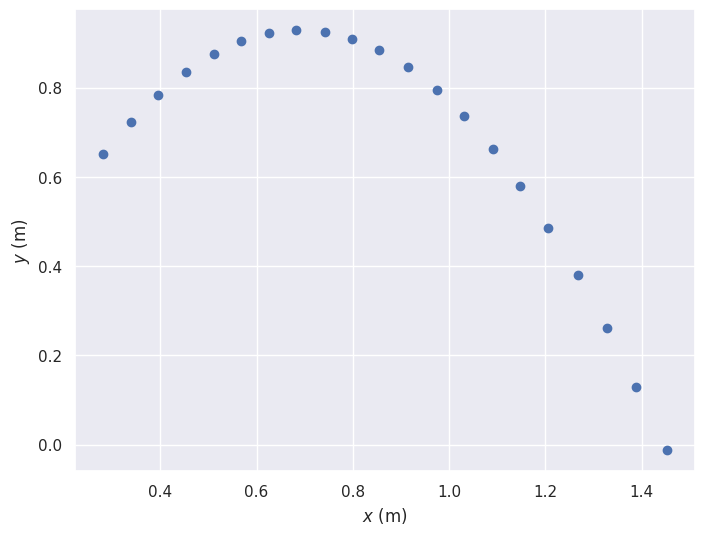
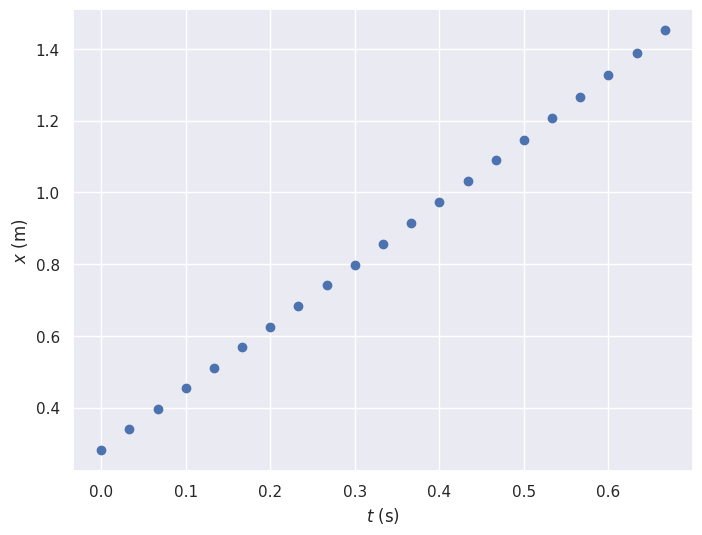
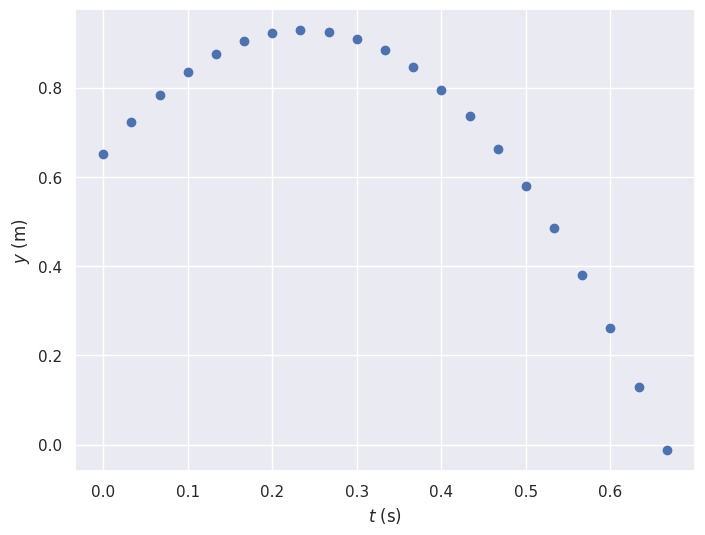
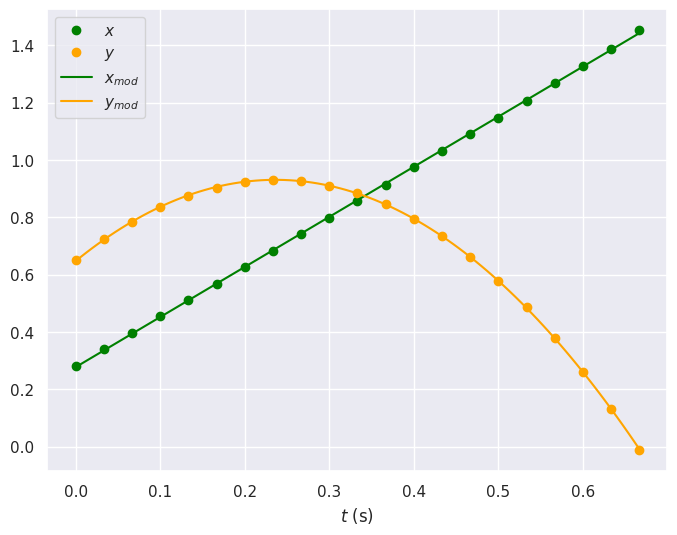
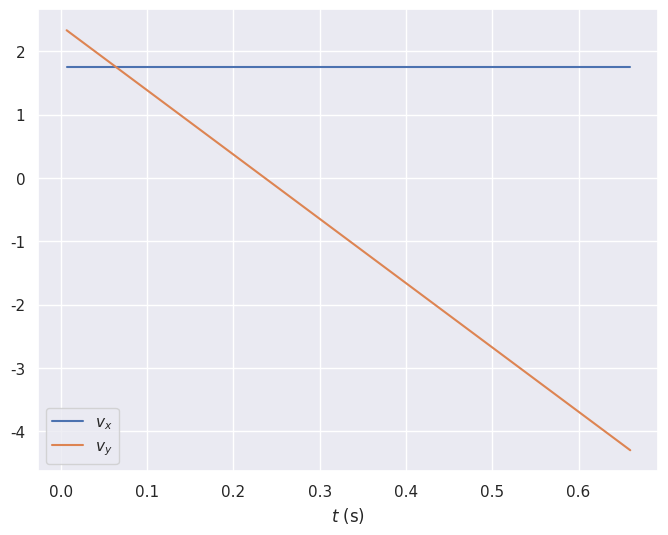
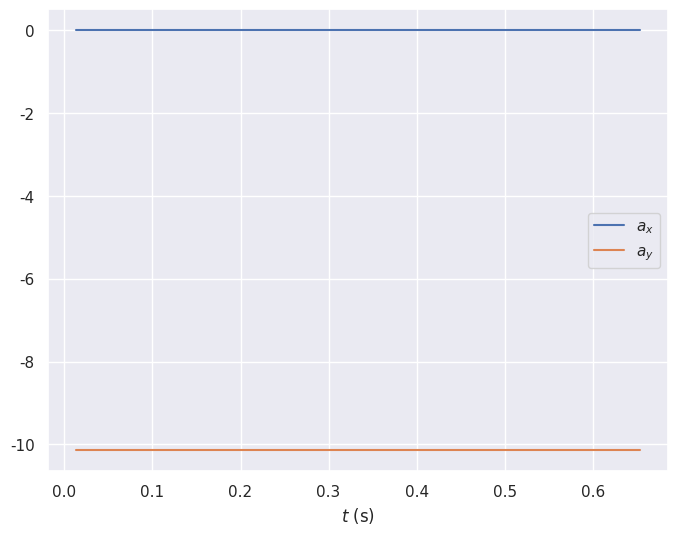
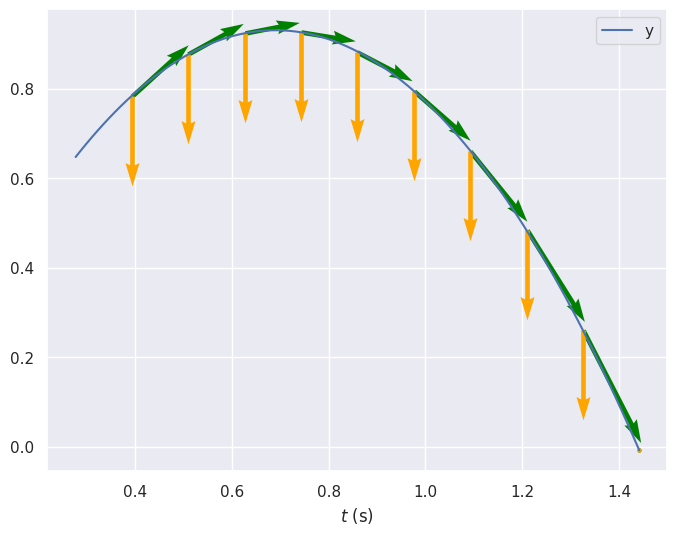

Reproduce these figures in Python, in order.
from matplotlib import pyplot as plt
import seaborn as sns
import numpy as np
from scipy.optimize import curve_fit

t = [ 0, 0.0333333, 0.0666666, 0.0999999, 0.133333, 0.166666, 0.2, 0.233333, 0.266666, 0.3, 0.333333, 0.366666, 0.4, 0.433333, 0.466666, 0.499999, 0.533333, 0.566666, 0.599999, 0.633333, 0.666666]
x = [0.281197, 0.340018, 0.395274, 0.454095, 0.511134, 0.568173, 0.625212, 0.68225, 0.741071, 0.79811, 0.855149, 0.91397, 0.974574, 1.03161, 1.09043, 1.14747, 1.20629, 1.2669, 1.3275, 1.3881, 1.45227]
y = [0.650325, 0.723406, 0.784009, 0.835701, 0.874915, 0.903434, 0.921259, 0.928389, 0.924824, 0.908782, 0.883827, 0.846395, 0.794704, 0.735883, 0.662802, 0.579026, 0.486338, 0.379391, 0.261748, 0.129846, -0.0127504]

sns.set()
plt.figure(figsize=(8, 6), dpi=100)
plt.plot(x, y, 'o')
plt.xlabel("$x$ (m)")
plt.ylabel("$y$ (m)")
plt.show()

sns.set()
plt.figure(figsize=(8, 6), dpi=100)
plt.plot(t, x, 'o')
plt.xlabel("$t$ (s)")
plt.ylabel("$x$ (m)")
plt.show()

sns.set()
plt.figure(figsize=(8, 6), dpi=100)
plt.plot(t, y, 'o')
plt.xlabel("$t$ (s)")
plt.ylabel("$y$ (m)")
plt.show()

# Nouvelles dates pour l'affichage des grandeurs modélisées
t_mod = np.linspace(min(t), max(t), 101)

# Fonction modèle pour le comportement de x en fonction de t
def modele_x(x, a, b):
    return a * x + b

# Fonction modèle pour le comportement de y en fonction de t
def modele_y(x, a, b, c):
    return a * x**2 + b * x + c

# Détermination des paramètres optimaux pour x en fonction de t
popt, pcov = curve_fit(modele_x, t, x)
a_xmod = popt[0]
b_xmod = popt[1]

# Détermination des paramètres optimaux pour y en fonction de t
popt, pcov = curve_fit(modele_y, t, y)
a_ymod = popt[0]
b_ymod = popt[1]
c_ymod = popt[2]

# Valeurs de x modélisées
x_mod = modele_x(t_mod, a_xmod, b_xmod)

# Valeurs de y modélisées
y_mod = modele_y(t_mod, a_ymod, b_ymod, c_ymod)

sns.set()
plt.figure(figsize=(8, 6), dpi=100)
plt.plot(t, x, 'o', label="$x$", color="green")
plt.plot(t, y, 'o', label="$y$", color="orange")
plt.plot(t_mod, x_mod, '-', label="$x_{mod}$", color="green")
plt.plot(t_mod, y_mod, '-', label="$y_{mod}$", color="orange")
plt.xlabel("$t$ (s)")
plt.legend()
plt.show()

vx = [0] * len(t_mod)  # Que fait-on ?
vy = [0] * len(t_mod)  # Que fait-on ?

for i in range(1, len(t_mod) - 1):   # Pourquoi cet intervalle ?
    vx[i] = (x_mod[i + 1] - x_mod[i - 1]) / (t_mod[i + 1] - t_mod[i - 1])
    vy[i] = (y_mod[i + 1] - y_mod[i - 1]) / (t_mod[i + 1] - t_mod[i - 1])

sns.set()
plt.figure(figsize=(8, 6), dpi=100)
plt.plot(t_mod[1: -1], vx[1: -1], '-', label="$v_x$")
plt.plot(t_mod[1: -1], vy[1: -1], '-', label="$v_y$")
plt.xlabel("$t$ (s)")
plt.legend()
plt.show()

ax = [0] * len(t_mod)  # Que fait-on ?
ay = [0] * len(t_mod)  # Que fait-on ?

for i in range(1, len(t_mod) - 1):  # Pourquoi cet intervalle ?
    ax[i] = (vx[i + 1] - vx[i - 1]) / (t_mod[i + 1] - t_mod[i - 1])
    ay[i] = (vy[i + 1] - vy[i - 1]) / (t_mod[i + 1] - t_mod[i - 1])

sns.set()
plt.figure(figsize=(8, 6), dpi=100)
plt.plot(t_mod[2: -2], ax[2: -2], '-', label="$a_x$")
plt.plot(t_mod[2: -2], ay[2: -2], '-', label="$a_y$")
plt.xlabel("$t$ (s)")
plt.legend()
plt.show()

sns.set()
plt.figure(figsize=(8, 6), dpi=100)
plt.plot(x_mod, y_mod, '-', label="y")
for i in range(1, len(x_mod)):
    if i % 10 == 0:
        plt.quiver(x_mod[i], y_mod[i], vx[i], vy[i], angles="xy", color="green", scale=20)
        plt.quiver(x_mod[i], y_mod[i], 0, ay[i], angles="xy", color="orange", scale=70)
        #plt.text(x_mod[i]+10, y_mod[i]+10, "jkl")
plt.xlabel("$t$ (s)")
plt.legend()
plt.show()